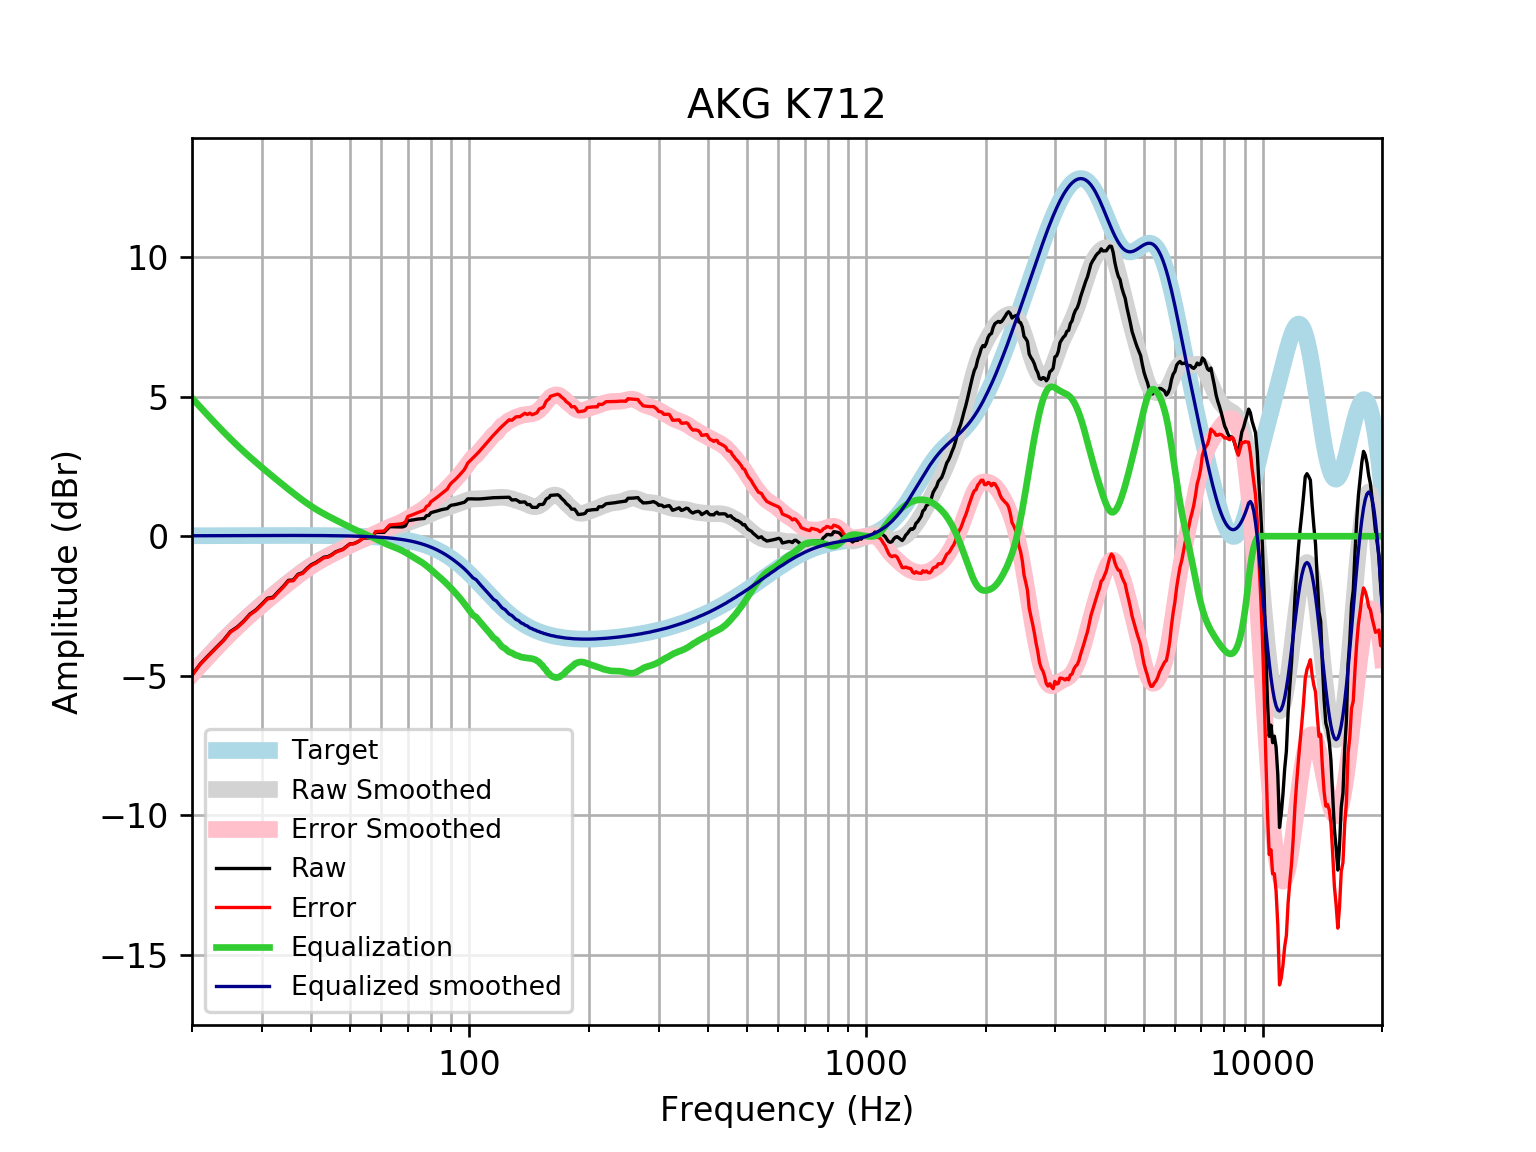

The data file committed next to this chart (first rows):
frequency, raw, error, smoothed, error_smoothed, equalization, equalized_raw, equalized_smoothed, target
20, -4.972, -4.988, -4.93, -4.947, 4.947, -0.02492, 0.01646, 0.01648
21, -4.567, -4.585, -4.6, -4.618, 4.618, 0.05106, 0.01765, 0.01765
22, -4.267, -4.285, -4.289, -4.308, 4.308, 0.0413, 0.01877, 0.01876
23, -3.986, -4.006, -3.996, -4.016, 4.016, 0.02981, 0.01984, 0.01983
24, -3.724, -3.745, -3.722, -3.743, 3.743, 0.01847, 0.02085, 0.02084
25, -3.413, -3.435, -3.467, -3.489, 3.489, 0.07629, 0.02181, 0.02179
26, -3.251, -3.274, -3.231, -3.254, 3.254, 0.00248, 0.02271, 0.02269
27, -3.037, -3.061, -3.012, -3.035, 3.035, -0.002169, 0.02355, 0.02353
28, -2.787, -2.811, -2.808, -2.832, 2.832, 0.0458, 0.02433, 0.02431
29, -2.634, -2.659, -2.617, -2.642, 2.642, 0.008793, 0.02504, 0.02502
30, -2.428, -2.453, -2.438, -2.464, 2.464, 0.03577, 0.02567, 0.02566
31, -2.22, -2.246, -2.267, -2.294, 2.294, 0.07377, 0.02623, 0.02622
32, -2.183, -2.21, -2.105, -2.131, 2.131, -0.05193, 0.02668, 0.02668
33, -1.979, -2.006, -1.948, -1.975, 1.975, -0.003305, 0.02704, 0.02704
34, -1.791, -1.818, -1.798, -1.826, 1.826, 0.03441, 0.02728, 0.02728
35, -1.581, -1.608, -1.654, -1.682, 1.682, 0.1011, 0.0274, 0.0274
36, -1.566, -1.593, -1.517, -1.544, 1.544, -0.02173, 0.02739, 0.02739
37, -1.361, -1.388, -1.386, -1.414, 1.414, 0.05274, 0.02723, 0.02723
38, -1.308, -1.335, -1.264, -1.291, 1.291, -0.01707, 0.02691, 0.02692
39, -1.146, -1.173, -1.15, -1.176, 1.176, 0.0299, 0.02643, 0.02644
40, -1.017, -1.042, -1.044, -1.07, 1.07, 0.05367, 0.02578, 0.02579
41, -0.9433, -0.9683, -0.9481, -0.9731, 0.9731, 0.02974, 0.02495, 0.02496
42, -0.8461, -0.8701, -0.8601, -0.884, 0.884, 0.03792, 0.02393, 0.02393
43, -0.7503, -0.773, -0.7793, -0.8021, 0.8021, 0.05175, 0.02272, 0.02272
44, -0.73, -0.7513, -0.7044, -0.7257, 0.7257, -0.004344, 0.0213, 0.0213
45, -0.659, -0.6786, -0.6337, -0.6534, 0.6534, -0.005603, 0.01968, 0.01967
46, -0.5618, -0.5796, -0.5659, -0.5838, 0.5838, 0.02198, 0.01785, 0.01783
47, -0.508, -0.5238, -0.5002, -0.516, 0.516, 0.008017, 0.01579, 0.01577
48, -0.4661, -0.4796, -0.4363, -0.4499, 0.4499, -0.01626, 0.0135, 0.01347
49, -0.3674, -0.3783, -0.3745, -0.3855, 0.3855, 0.01808, 0.01097, 0.01094
50, -0.2719, -0.28, -0.3153, -0.3235, 0.3235, 0.05156, 0.008186, 0.008144
51, -0.2686, -0.2736, -0.2593, -0.2644, 0.2644, -0.004156, 0.005126, 0.00508
52, -0.2211, -0.2228, -0.2068, -0.2086, 0.2086, -0.01249, 0.001774, 0.001724
53, -0.155, -0.153, -0.1577, -0.1558, 0.1558, 0.000832, -0.001894, -0.001946
54, -0.06412, -0.05817, -0.1112, -0.1053, 0.1053, 0.04115, -0.005905, -0.005958
55, -0.06289, -0.05254, -0.06618, -0.05589, 0.05589, -0.006993, -0.01029, -0.01034
56, -0.06222, -0.04709, -0.0216, -0.006512, 0.006512, -0.05571, -0.01508, -0.01514
57, -0.06032, -0.03994, 0.02335, 0.04367, -0.04367, -0.104, -0.02033, -0.02038
58, 0.1392, 0.1653, 0.06874, 0.09481, -0.09481, 0.04438, -0.02607, -0.02611
59, 0.1395, 0.1719, 0.1139, 0.1463, -0.1463, -0.006759, -0.03234, -0.03238
60, 0.1401, 0.1794, 0.1576, 0.1968, -0.1968, -0.0567, -0.03921, -0.03925
61, 0.1407, 0.1874, 0.1984, 0.2451, -0.2451, -0.1044, -0.04672, -0.04675
62, 0.2411, 0.2961, 0.235, 0.2899, -0.2899, -0.0488, -0.05494, -0.05496
63, 0.3404, 0.4044, 0.2672, 0.3311, -0.3311, 0.0093, -0.06392, -0.06393
64, 0.3381, 0.4118, 0.2958, 0.3695, -0.3695, -0.03145, -0.07372, -0.07373
65, 0.3352, 0.4196, 0.3223, 0.4067, -0.4067, -0.07156, -0.0844, -0.08441
66, 0.333, 0.429, 0.349, 0.445, -0.445, -0.1121, -0.09604, -0.09603
67, 0.3328, 0.4414, 0.3776, 0.4863, -0.4863, -0.1535, -0.1087, -0.1087
68, 0.3357, 0.4581, 0.4092, 0.5316, -0.5316, -0.1959, -0.1224, -0.1224
69, 0.3721, 0.5093, 0.4435, 0.5808, -0.5808, -0.2087, -0.1372, -0.1372
70, 0.5539, 0.7072, 0.4793, 0.6326, -0.6326, -0.07871, -0.1533, -0.1533
71, 0.5674, 0.7379, 0.5147, 0.6853, -0.6853, -0.118, -0.1706, -0.1706
72, 0.5826, 0.7718, 0.5482, 0.7374, -0.7374, -0.1548, -0.1892, -0.1892
73, 0.598, 0.8072, 0.579, 0.7882, -0.7882, -0.1902, -0.2092, -0.2092
74, 0.6117, 0.8423, 0.6076, 0.8382, -0.8382, -0.2264, -0.2306, -0.2305
75, 0.6225, 0.8759, 0.6352, 0.8887, -0.8887, -0.2662, -0.2535, -0.2534
76, 0.6296, 0.9074, 0.6638, 0.9416, -0.9416, -0.312, -0.2778, -0.2778
77, 0.634, 0.9377, 0.6946, 0.9984, -0.9984, -0.3644, -0.3037, -0.3037
78, 0.7379, 1.069, 0.7283, 1.06, -1.06, -0.3217, -0.3312, -0.3312
79, 0.7427, 1.103, 0.7643, 1.125, -1.125, -0.382, -0.3604, -0.3603
... 553 more rows
